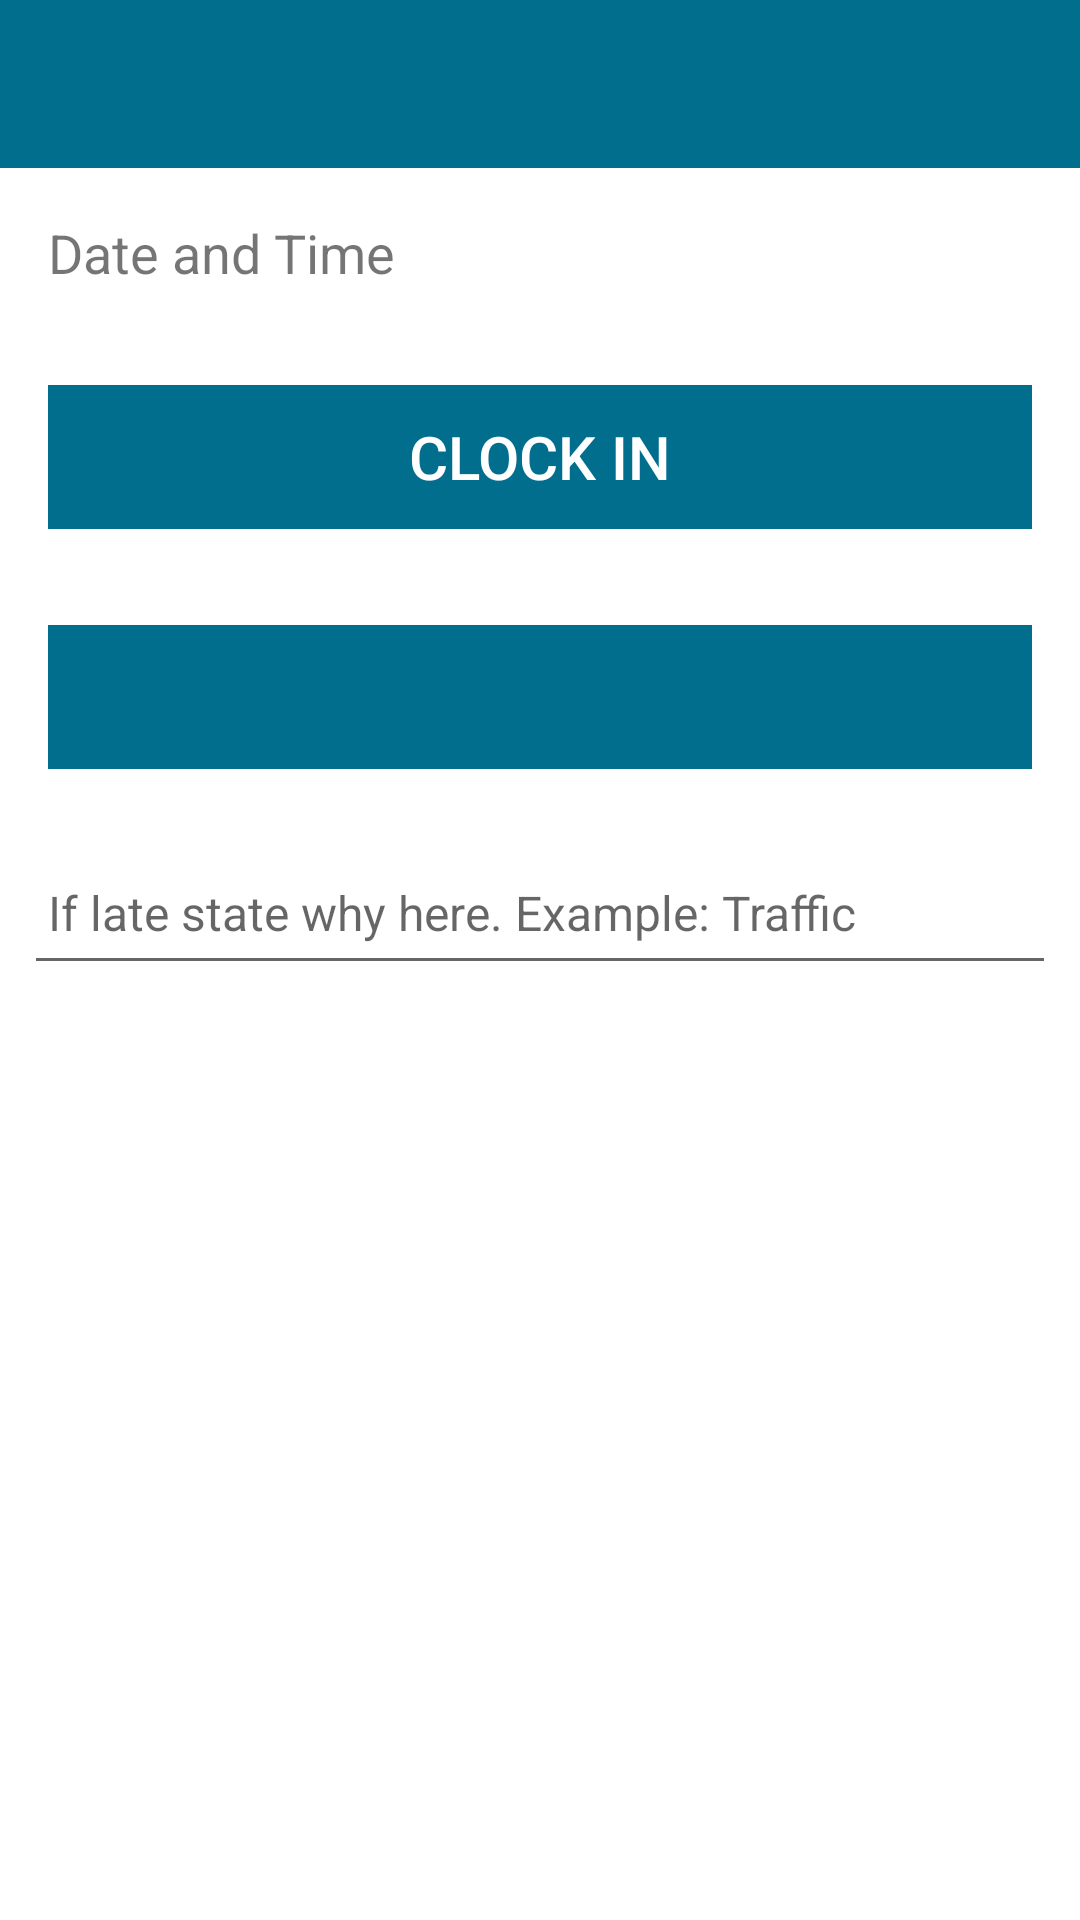

Layout XML and referenced resources for this Android screen:
<!-- AndroidManifest.xml: application theme Base.Theme.ClockInSystem -->
<!-- res/layout/activity_clockin.xml -->
<?xml version="1.0" encoding="utf-8"?>
<androidx.constraintlayout.widget.ConstraintLayout
    xmlns:android="http://schemas.android.com/apk/res/android"
    xmlns:app="http://schemas.android.com/apk/res-auto"
    xmlns:tools="http://schemas.android.com/tools"
    android:layout_width="match_parent"
    android:layout_height="match_parent"
    tools:context="ie.setu.clockIn.activities.ClockInActivity">

    <RelativeLayout
        android:layout_width="match_parent"
        android:layout_height="wrap_content"
        app:layout_constraintBottom_toBottomOf="parent"
        app:layout_constraintTop_toTopOf="parent">

        <com.google.android.material.appbar.AppBarLayout
            android:id="@+id/appBarLayout"
            android:layout_width="match_parent"
            android:layout_height="wrap_content"
            android:background="@color/colorAccent"
            android:fitsSystemWindows="true"
            app:elevation="0dip"
            app:theme="@style/ThemeOverlay.AppCompat.Dark.ActionBar">

            <androidx.appcompat.widget.Toolbar
                android:id="@+id/toolbarAdd"
                android:layout_width="match_parent"
                android:layout_height="wrap_content"
                app:titleTextColor="@color/colorPrimary" />
        </com.google.android.material.appbar.AppBarLayout>

        <ScrollView
            android:layout_width="match_parent"
            android:layout_height="match_parent"
            android:layout_below="@id/appBarLayout"
            android:fillViewport="true">

            <LinearLayout
                android:layout_width="match_parent"
                android:layout_height="wrap_content"
                android:orientation="vertical">

                <TextView
                    android:id="@+id/textDateTime"
                    android:layout_width="wrap_content"
                    android:layout_height="wrap_content"
                    android:padding="16dp"
                    android:text="Date and Time"
                    android:textSize="18sp"
                    app:layout_constraintEnd_toEndOf="parent"
                    app:layout_constraintStart_toStartOf="parent"
                    app:layout_constraintTop_toTopOf="parent" />

                <Button
                android:id="@+id/btnAdd"
                android:layout_width="match_parent"
                android:layout_height="wrap_content"
                android:layout_margin="16dp"
                android:background="@color/colorAccent"
                android:padding="8dp"
                android:stateListAnimator="@null"
                android:text="@string/button_addTime"
                android:visibility="visible"
                android:textColor="@android:color/white"
                android:textSize="20sp" />

                <Button
                    android:layout_width="match_parent"
                    android:layout_height="wrap_content"
                    android:layout_margin="16dp"
                    android:background="@color/colorAccent"
                    android:padding="8dp"
                    android:stateListAnimator="@null"
                    android:textColor="@color/colorPrimary"
                    android:textSize="16sp"/>

                <EditText
                    android:id="@+id/description"
                    android:layout_width="match_parent"
                    android:layout_height="48dp"
                    android:layout_margin="8dp"
                    android:autofillHints="hint"
                    android:hint="@string/description_oflate"
                    android:inputType="text"
                    android:maxLength="25"
                    android:maxLines="1"
                    android:padding="8dp"
                    android:textColor="@color/colorPrimaryDark"
                    android:textSize="16sp" />
            </LinearLayout>
        </ScrollView>
    </RelativeLayout>

</androidx.constraintlayout.widget.ConstraintLayout>
<!-- resources referenced by this layout -->
<resources>
  <color name="colorAccent">#026E8E</color>
  <color name="colorPrimary">#FFFFFF</color>
  <color name="colorPrimaryDark">#000000</color>
  <string name="button_addTime">Clock In</string>
  <string name="description_oflate">If late state why here. Example: Traffic</string>
  <style name="Base.Theme.ClockInSystem" parent="Theme.MaterialComponents.Light.NoActionBar">
          
          <item name="colorPrimary">@color/colorAccent</item>
          <item name="colorPrimaryVariant">@color/colorPrimaryDark</item>
          <item name="colorOnPrimary">@color/white</item>
          
          <item name="colorOnSecondary">@color/black</item>
          
          <item name="android:statusBarColor">?attr/colorPrimaryVariant</item>
          
      </style>
  <color name="white">#FFFFFFFF</color>
  <color name="black">#FF000000</color>
</resources>
